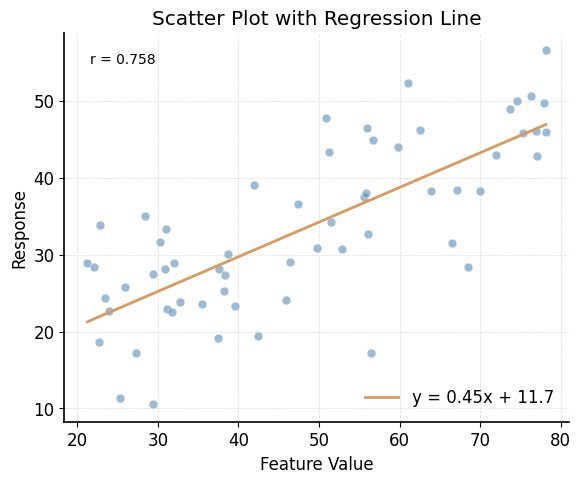

This figure's Python source:
"""
Publication-quality figure: figure_scatter_regression.

Generated by paper-figure-codegen.
"""

from pathlib import Path

import numpy as np
import matplotlib.pyplot as plt

OUTPUT_DIR = Path("docs/figures")
OUTPUT_DIR.mkdir(parents=True, exist_ok=True)

FIG_NAME = "figure_scatter_regression"
DPI = 150

def apply_paper_style(font_size=12):
    plt.rcParams.update({
        "font.family": ["Arial", "Helvetica", "DejaVu Sans", "sans-serif"],
        "font.size": font_size,
        "axes.linewidth": 1.2,
        "axes.spines.top": False,
        "axes.spines.right": False,
        "legend.frameon": False,
        "pdf.fonttype": 42,
        "figure.dpi": DPI,
        "savefig.dpi": DPI,
        "savefig.bbox": "tight",
    })

def load_data():
    np.random.seed(42)
    n = 60
    x = np.random.uniform(20, 80, n)
    y = 0.5 * x + 10 + np.random.normal(0, 8, n)
    return x, y

def validate_data(data):
    x, y = data
    assert len(x) == len(y)

def plot_figure(data):
    apply_paper_style()
    x, y = data

    fig, ax = plt.subplots(figsize=(6, 5))

    ax.scatter(x, y, color="#5B8DB8", alpha=0.6, s=40, edgecolors="white", linewidth=0.5)

    coeffs = np.polyfit(x, y, 1)
    x_line = np.linspace(x.min(), x.max(), 100)
    y_line = np.polyval(coeffs, x_line)
    ax.plot(x_line, y_line, color="#D99A5E", linewidth=2.0, label=f"y = {coeffs[0]:.2f}x + {coeffs[1]:.1f}")

    corr = np.corrcoef(x, y)[0, 1]
    ax.annotate(f"r = {corr:.3f}", xy=(0.05, 0.92), xycoords="axes fraction", fontsize=10)

    ax.set_xlabel("Feature Value")
    ax.set_ylabel("Response")
    ax.set_title("Scatter Plot with Regression Line")
    ax.legend(loc="lower right")
    ax.grid(linestyle="--", linewidth=0.6, alpha=0.35)

    fig.tight_layout(pad=1.2)
    return fig

def save_figure(fig):
    path = OUTPUT_DIR / f"{FIG_NAME}.png"
    fig.savefig(path, dpi=DPI, bbox_inches="tight")
    print(f"Saved: {path}")

def main():
    data = load_data()
    validate_data(data)
    fig = plot_figure(data)
    save_figure(fig)

if __name__ == "__main__":
    main()
